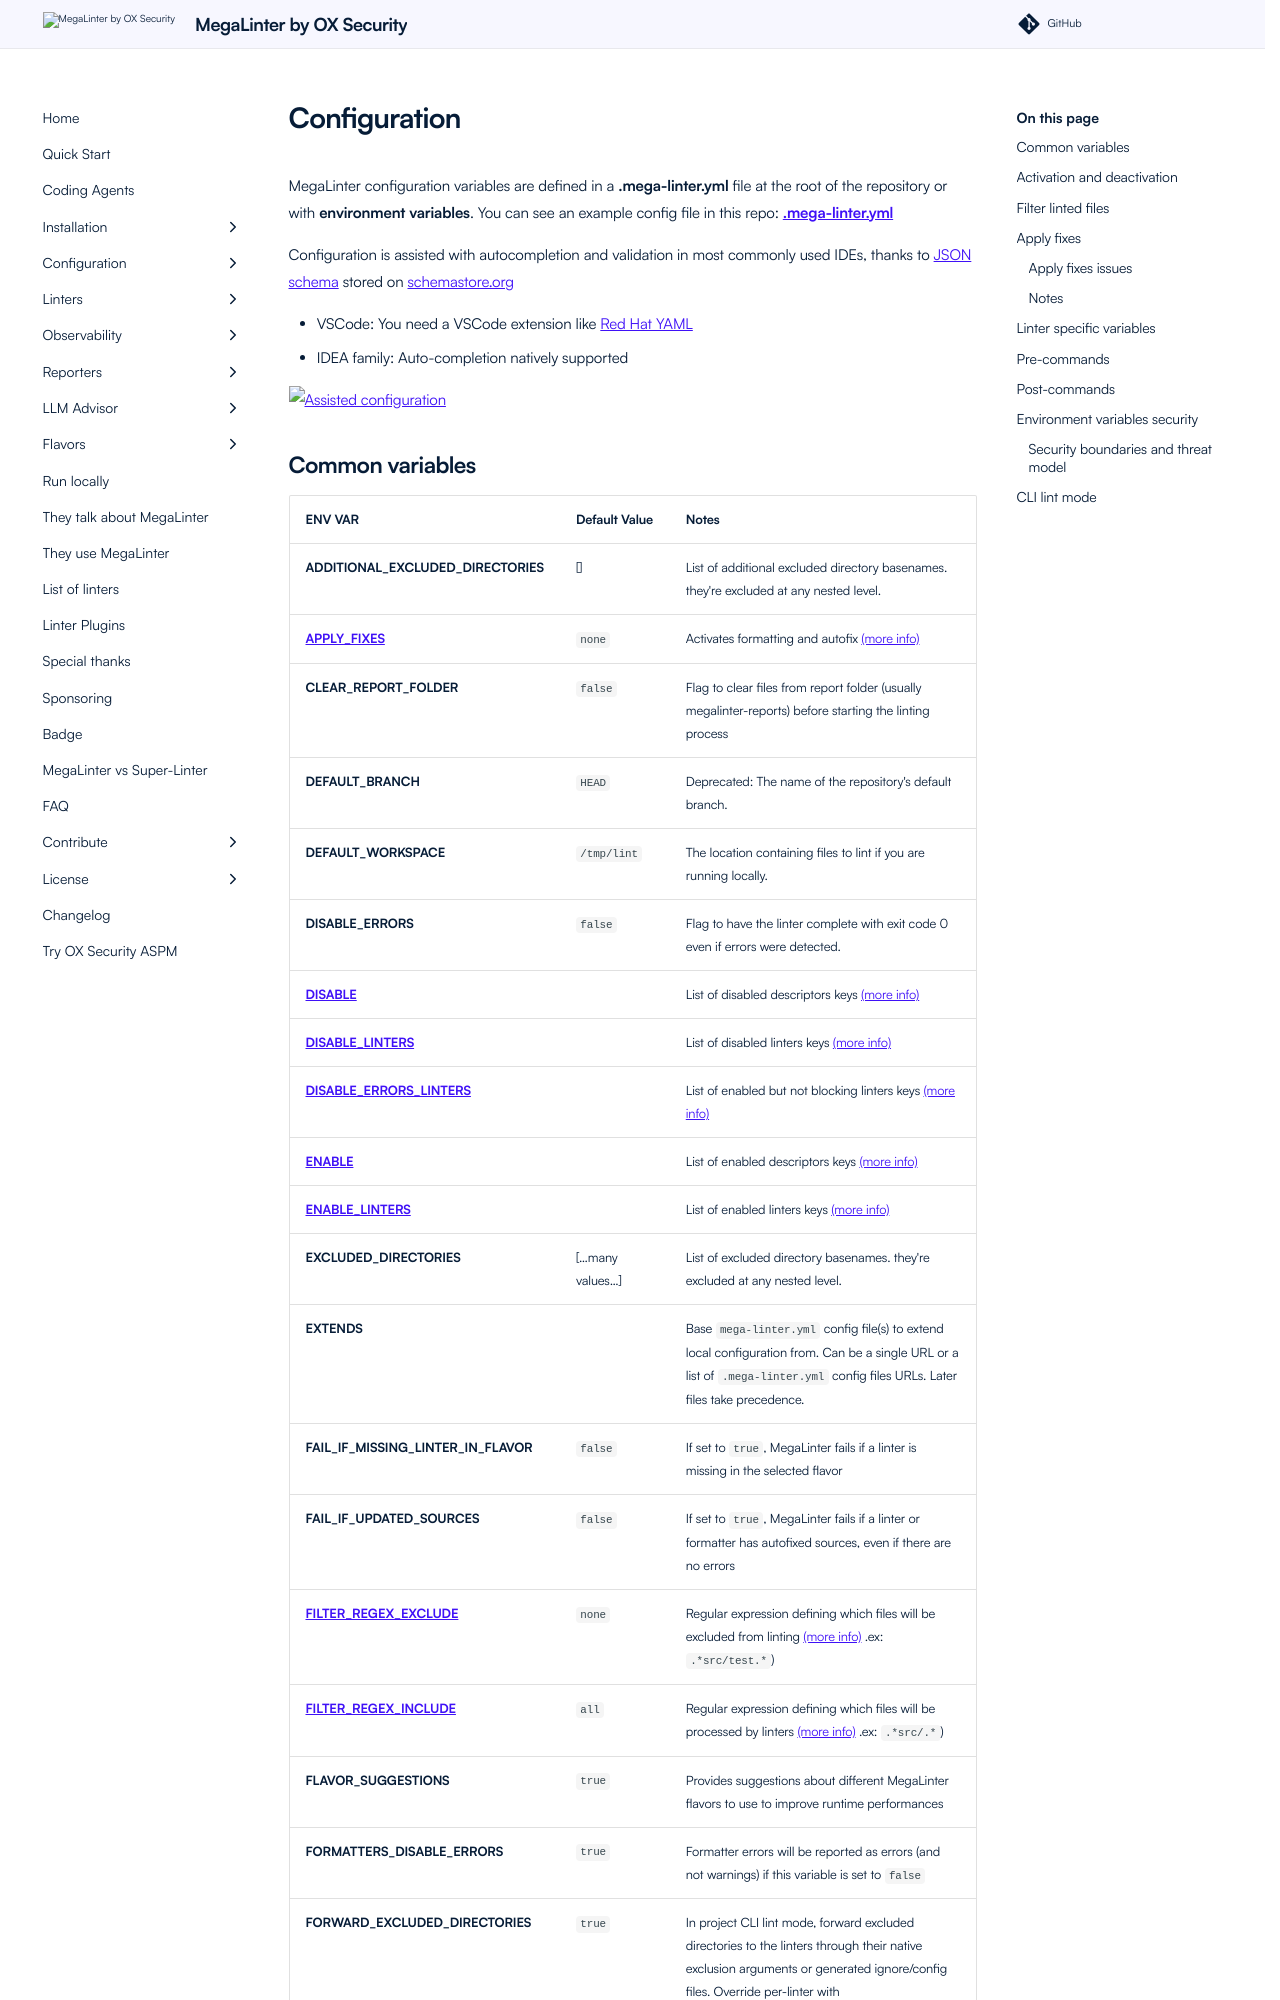

repository: oxsecurity/megalinter · page: 10.1.0/configuration/index.html · generator: mkdocs

---
title: MegaLinter configuration Guide
description: List of all configuration variables that can be used to customize the use of MegaLinter (activation, filtering, auto-update, pre-post commands…)
---
<!-- markdownlint-disable MD013 -->
<!-- Generated by .automation/build.py, please do not update manually -->
<!-- configuration-section-start -->

# Configuration

MegaLinter configuration variables are defined in a **.mega-linter.yml** file at the root of the repository or with **environment variables**.
You can see an example config file in this repo: [**.mega-linter.yml**](https://github.com/oxsecurity/megalinter/blob/main/.mega-linter.yml)

Configuration is assisted with autocompletion and validation in most commonly used IDEs, thanks to [JSON schema](https://megalinter.io/json-schemas/configuration.html) stored on [schemastore.org](https://www.schemastore.org/)

- VSCode: You need a VSCode extension like [Red Hat YAML](https://marketplace.visualstudio.com/items?itemName=redhat.vscode-yaml)
- IDEA family: Auto-completion natively supported

![Assisted configuration](https://github.com/oxsecurity/megalinter/raw/main/docs/assets/images/assisted-configuration.gif)
